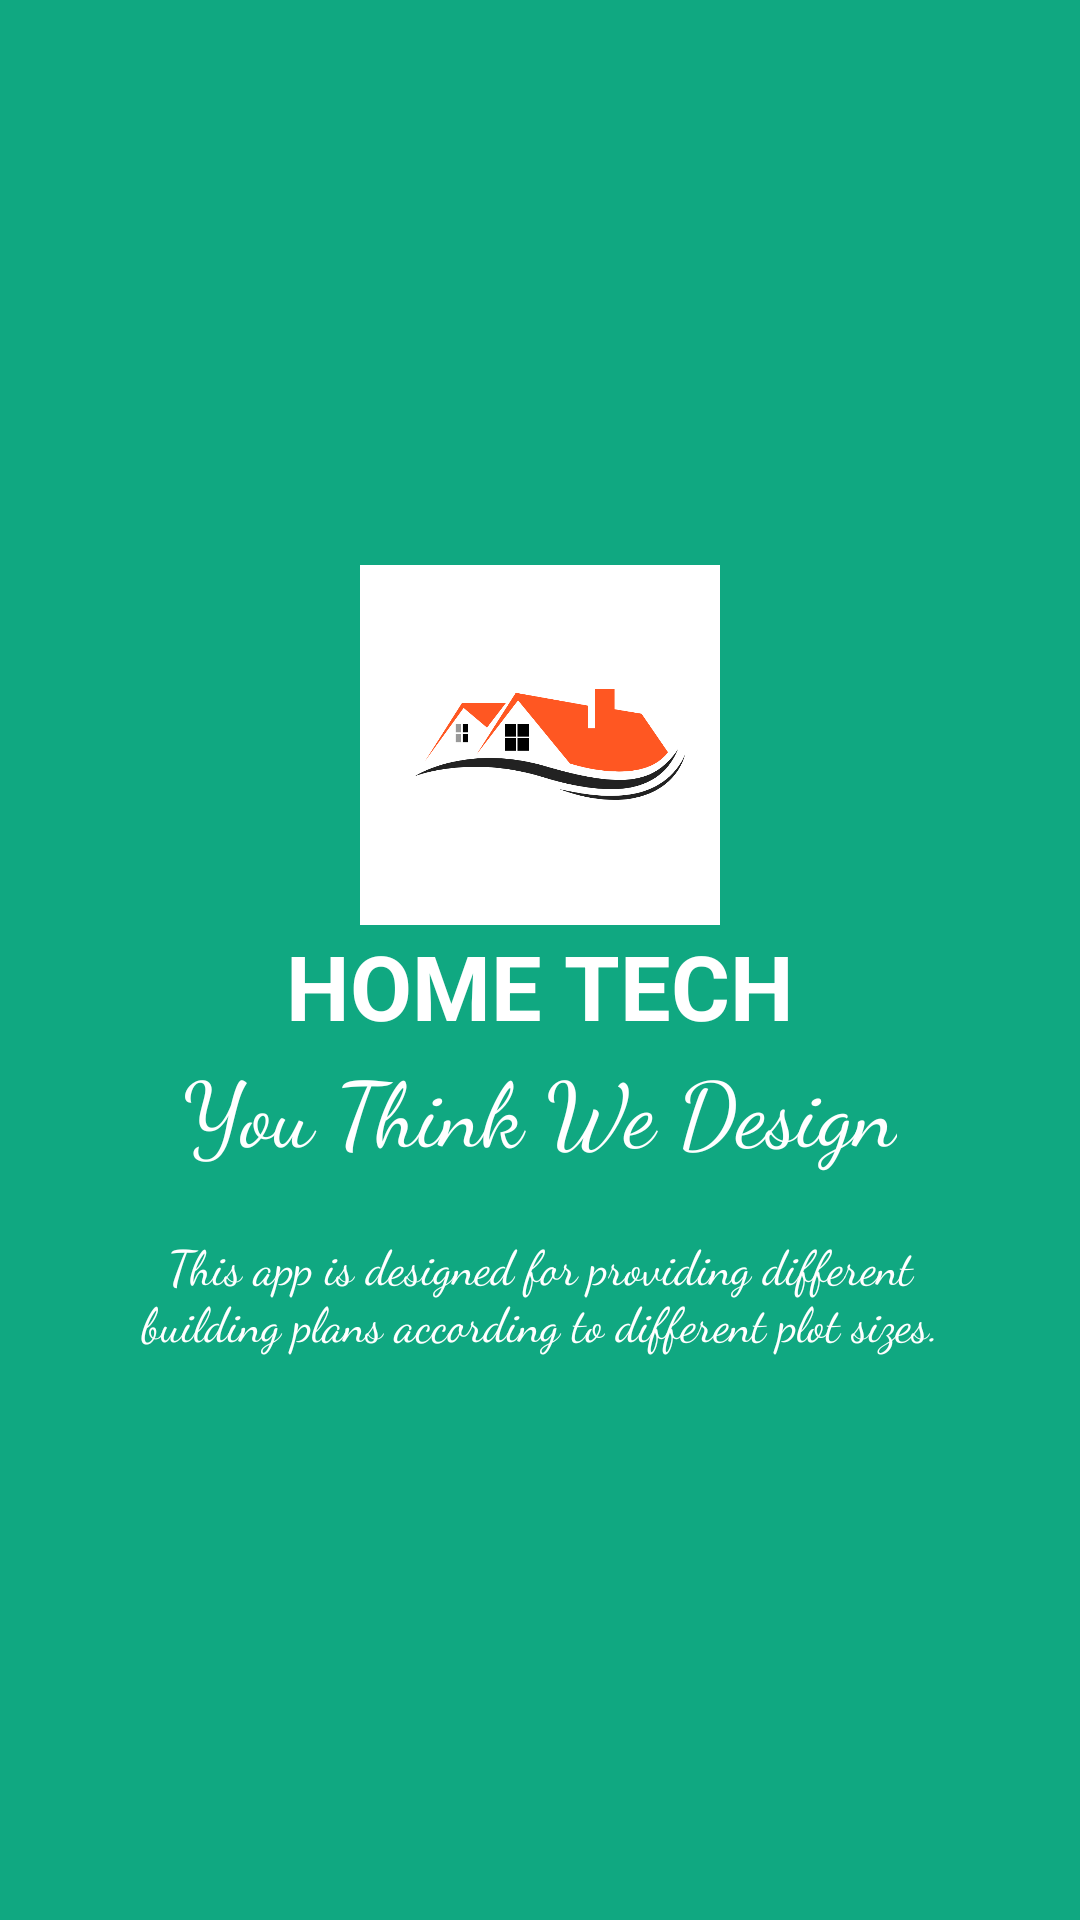

The Android layout XML behind this screen, and the referenced resources:
<!-- AndroidManifest.xml: application theme AppTheme -->
<!-- res/layout/welcome_slide1.xml -->
<?xml version="1.0" encoding="utf-8"?>
<RelativeLayout xmlns:android="http://schemas.android.com/apk/res/android"
    android:layout_width="match_parent"
    android:layout_height="match_parent"
    android:background="@color/color_button_default">

    <LinearLayout
        android:layout_width="wrap_content"
        android:layout_height="wrap_content"
        android:layout_centerInParent="true"
        android:gravity="center_horizontal"
        android:orientation="vertical">

        <ImageView
            android:layout_width="@dimen/img_width_height"
            android:layout_height="@dimen/img_width_height"
            android:src="@drawable/logo" />

        <TextView

            android:layout_width="wrap_content"
            android:layout_height="wrap_content"
            android:text="@string/app_name"
            android:textColor="@color/white"
            android:textSize="@dimen/slide_title"
            android:textStyle="bold" />
        <TextView
            android:fontFamily="cursive"
            android:layout_width="wrap_content"
            android:layout_height="wrap_content"
            android:text="@string/tag_line"
            android:textColor="@color/white"
            android:textSize="@dimen/slide_title"
           />

        <TextView
            android:fontFamily="cursive"
            android:layout_width="wrap_content"
            android:layout_height="wrap_content"
            android:layout_marginTop="20dp"
            android:paddingLeft="@dimen/desc_padding"
            android:paddingRight="@dimen/desc_padding"
            android:text="@string/company_about"
            android:textAlignment="center"
            android:textColor="@color/white"
            android:textSize="@dimen/slide_desc" />

    </LinearLayout>
</RelativeLayout>
<!-- resources referenced by this layout -->
<resources>
  <color name="color_button_default">#10A881</color>
  <color name="white">#FFFFFF</color>
  <dimen name="desc_padding">40dp</dimen>
  <dimen name="img_width_height">120dp</dimen>
  <dimen name="slide_desc">16dp</dimen>
  <dimen name="slide_title">30dp</dimen>
  <!-- drawable logo: png bitmap (drawable, 46979 bytes) -->
  <string name="app_name">HOME TECH</string>
  <string name="company_about">This app is designed for providing different building plans according to different plot sizes.</string>
  <string name="tag_line">You Think We Design</string>
  <style name="AppTheme" parent="Theme.AppCompat.Light.DarkActionBar">
          
          <item name="colorPrimary">@color/colorPrimary</item>
          <item name="colorPrimaryDark">@color/colorPrimaryDark</item>
          <item name="colorAccent">@color/colorAccent</item>
      </style>
  <color name="colorPrimary">#019031</color>
  <color name="colorPrimaryDark">#019031</color>
  <color name="colorAccent">#E44236</color>
</resources>
